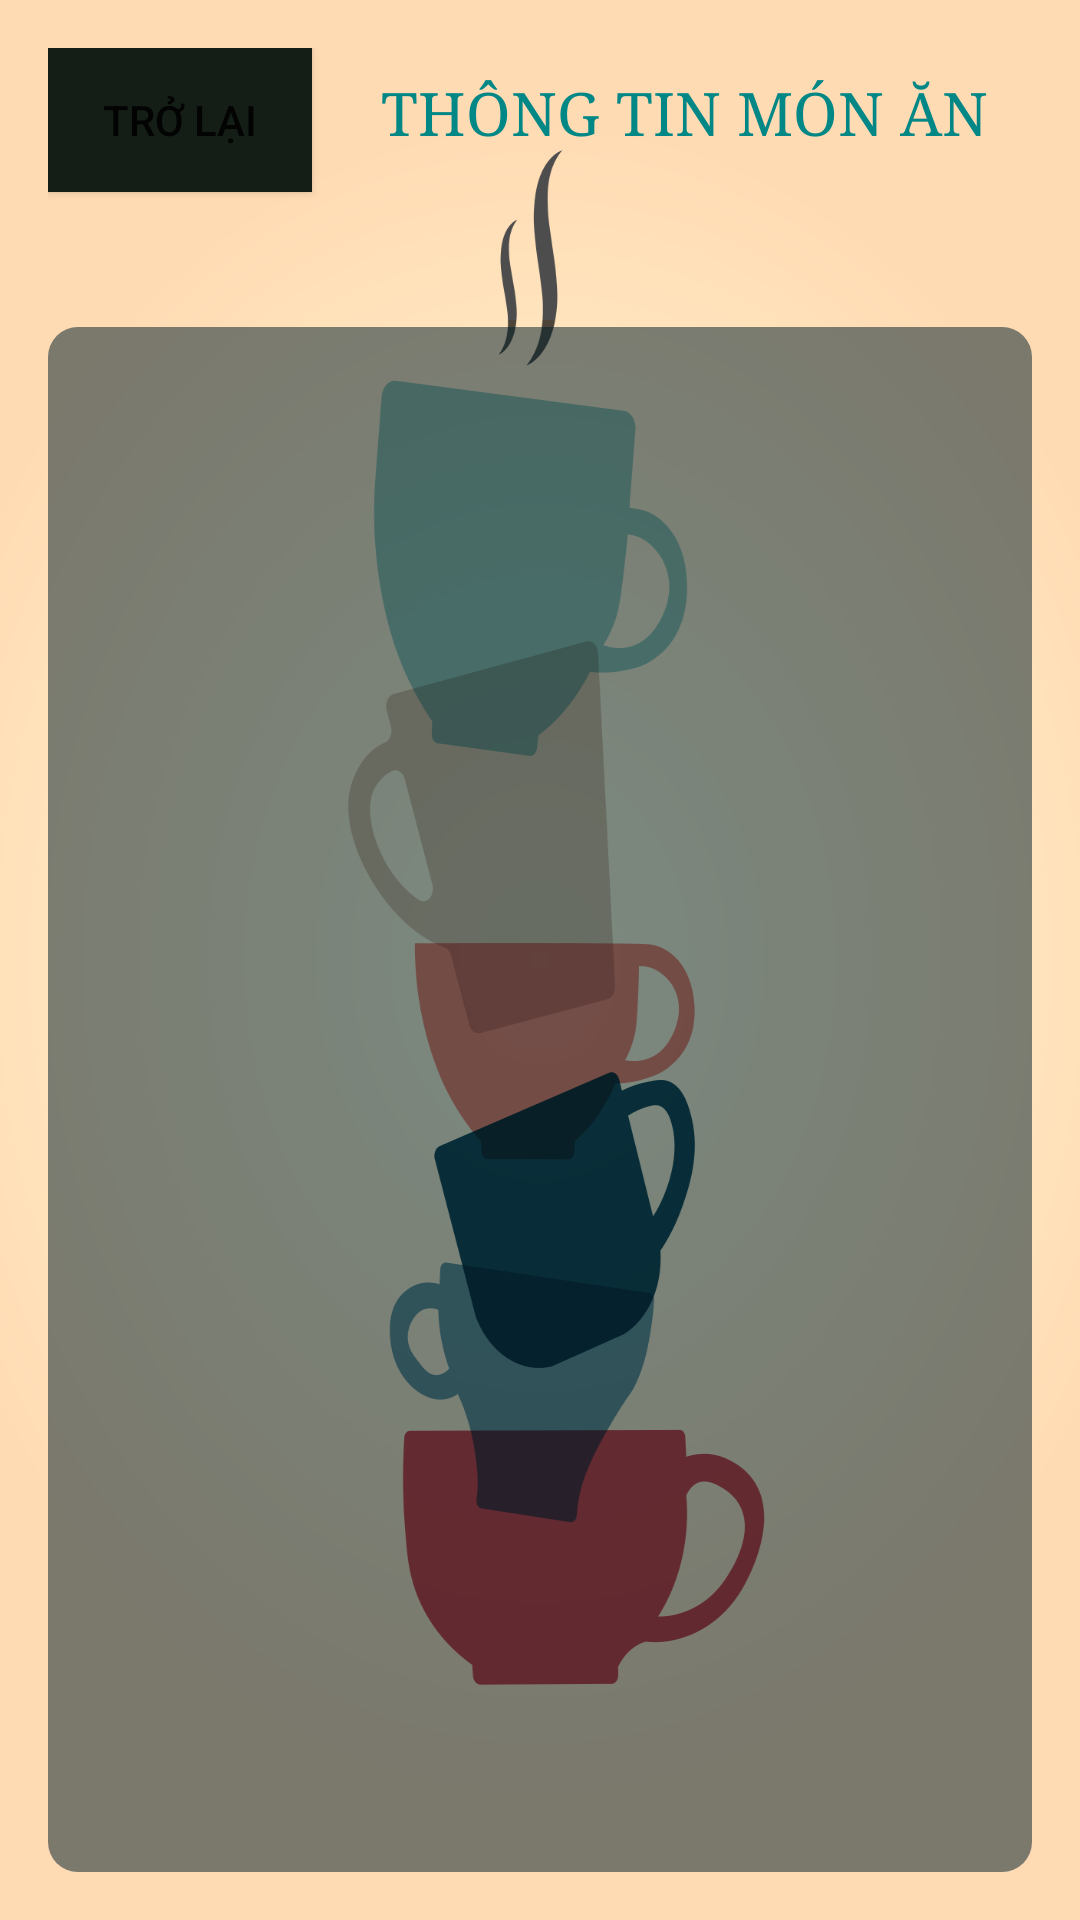

Layout XML and referenced resources for this Android screen:
<!-- AndroidManifest.xml: application theme Theme.DACS_3 -->
<!-- res/layout/activity_thongtin.xml -->
<?xml version="1.0" encoding="utf-8"?>
<LinearLayout xmlns:android="http://schemas.android.com/apk/res/android"
    xmlns:app="http://schemas.android.com/apk/res-auto"
    xmlns:tools="http://schemas.android.com/tools"
    android:layout_width="match_parent"
    android:layout_height="match_parent"
    android:background="@drawable/coffee"
    android:orientation="vertical"
    android:padding="16dp"
    tools:context=".Menu.Thongtin">

    <LinearLayout
        android:layout_width="382dp"
        android:layout_height="93dp"
        android:orientation="horizontal">

        <Button
            android:id="@+id/button2"
            android:layout_width="wrap_content"
            android:layout_height="wrap_content"
            android:background="#141E16"
            android:onClick="goBackToTintuc"
            android:text="Trở lại"
            app:icon="@drawable/baseline_keyboard_backspace_24"
            tools:background="@drawable/cat_background" />

        <TextView
            android:id="@+id/textView3"
            android:layout_width="248dp"
            android:layout_height="43dp"
            android:fontFamily="serif"
            android:text="Thông tin món ăn"
            android:textAlignment="center"
            android:textAllCaps="true"
            android:textColor="@color/design_default_color_secondary_variant"
            android:textSize="20sp" />
    </LinearLayout>

    <ScrollView
        android:layout_width="match_parent"
        android:layout_height="match_parent"
        android:background="@drawable/cat_background">

        <LinearLayout
            android:layout_width="match_parent"
            android:layout_height="wrap_content"
            android:orientation="vertical">

            <TextView
                android:id="@+id/textViewDoc"
                android:layout_width="match_parent"
                android:layout_height="wrap_content"
                android:textColor="@color/white"
                android:textSize="20sp" />
        </LinearLayout>
    </ScrollView>

</LinearLayout>
<!-- resources referenced by this layout -->
<resources>
  <color name="white">#FFFFFFFF</color>
  <!-- drawable baseline_keyboard_backspace_24 (drawable) -->
  <vector android:autoMirrored="true" android:height="24dp"
      android:tint="#FDFCFC" android:viewportHeight="24"
      android:viewportWidth="35" android:width="35dp" xmlns:android="http://schemas.android.com/apk/res/android">
      <path android:fillColor="@android:color/white" android:pathData="M21,11H6.83l3.58,-3.59L9,6l-6,6 6,6 1.41,-1.41L6.83,13H21z"/>
  </vector>
  <!-- drawable cat_background (drawable) -->
  <?xml version="1.0" encoding="utf-8"?>
  <selector xmlns:android="http://schemas.android.com/apk/res/android">
      <item>
          
          <shape xmlns:android="http://schemas.android.com/apk/res/android">
              <solid android:color="#85021F2C"/> 
              <corners android:radius="10dp"/> 
  
          </shape>
  
      </item>
  </selector>
  <!-- drawable coffee: png bitmap (drawable, 171892 bytes) -->
  <style name="Theme.DACS_3" parent="Theme.MaterialComponents.DayNight.DarkActionBar">
          
          <item name="colorPrimary">#00000000</item>
          <item name="colorPrimaryVariant">#00000000</item>
          <item name="colorOnPrimary">@color/white</item>
          
          <item name="colorSecondary">@color/white</item>
          <item name="colorSecondaryVariant">@color/white</item>
          <item name="colorOnSecondary">@color/black</item>
          
          <item name="android:statusBarColor">#00000000</item>
          
          <item name="android:background">#00000000</item>
          <item name="android:windowBackground">@android:color/transparent</item>
      </style>
  <color name="black">#FF000000</color>
</resources>
